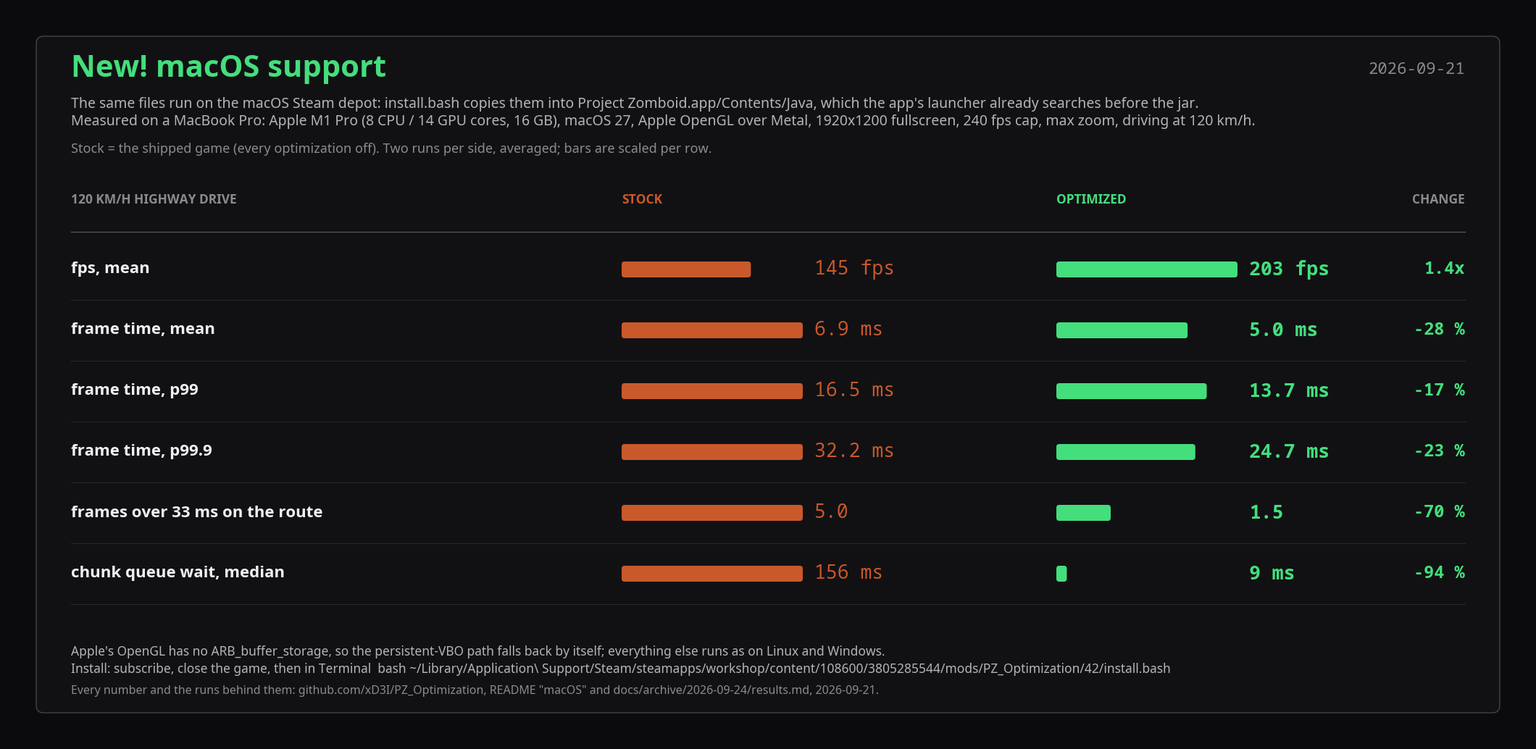

The matplotlib source for this figure: (Note: this script raises an exception after producing the figure.)
#!/usr/bin/env python3
"""Render docs/media/mac-comparison.png: stock vs the overrides on a MacBook Pro (Apple M1 Pro), the
120 km/h highway drive (docs/archive/2026-09-24/results.md, 2026-09-21 macOS section). Same media style as
harness/lowend-table.py (docs/media-style.md): near-black surface, Noto Sans, numbers in Noto Sans Mono,
stock in amber, the overrides in green. The image carries every word of the Workshop's "New! macOS
support" section (the description embeds only the picture): title, machine, date, install line, table.

    python3 harness/mac-table.py                      # PNG
    ffmpeg -y -i docs/media/mac-comparison.png -vf scale=1920:-1 -q:v 3 docs/workshop/images/12-macos.jpg
"""
import matplotlib
matplotlib.use("Agg")
import matplotlib.pyplot as plt
from matplotlib.patches import FancyBboxPatch

OUT = "docs/media/mac-comparison.png"
DATE = "2026-09-21"
# docs/media-style.md, SDR column
BG, PANEL, RULE, INK, INK2, MUTED = "#0b0b0e", "#111114", "#26262c", "#f0f0f4", "#b4b4b8", "#8a8a90"
STOCK, OPT = "#c9592b", "#44de7c"
plt.rcParams["font.family"] = ["Noto Sans", "DejaVu Sans", "sans-serif"]
MONO = "Noto Sans Mono"

# metric, stock, optimized, unit, decimals, higher is better  (mean of two runs per side)
ROWS = [
    ("fps, mean", 144.9, 203.1, "fps", 0, True),
    ("frame time, mean", 6.9, 5.0, "ms", 1, False),
    ("frame time, p99", 16.5, 13.7, "ms", 1, False),
    ("frame time, p99.9", 32.2, 24.7, "ms", 1, False),
    ("frames over 33 ms on the route", 5.0, 1.5, "", 1, False),
    ("chunk queue wait, median", 156, 9, "ms", 0, False),
]

W, ROW_H, HEAD_H, TOP, BOT, PAD = 2100, 84, 84, 236, 150, 40
H = TOP + HEAD_H + ROW_H * len(ROWS) + BOT + PAD
fig = plt.figure(figsize=(W / 100, H / 100), dpi=100)
fig.patch.set_facecolor(BG)
ax = fig.add_axes([0, 0, 1, 1]); ax.set_xlim(0, W); ax.set_ylim(H, 0); ax.axis("off")
ax.add_patch(FancyBboxPatch((PAD, PAD), W - 2 * PAD, H - 2 * PAD, boxstyle="round,pad=0,rounding_size=10",
                            facecolor=PANEL, edgecolor="#505058", linewidth=0.8))

def text(x, y, s, size=15, color=INK, weight="normal", ha="left", va="center", family=None):
    ax.text(x, y, s, fontsize=size, color=color, fontweight=weight, ha=ha, va=va, family=family)

X0 = PAD + 48
text(X0, 86, "New! macOS support", 30, OPT, "bold")
text(W - X0, 86, DATE, 16, MUTED, ha="right", family=MONO)
text(X0, 134, "The same files run on the macOS Steam depot: install.bash copies them into Project Zomboid.app/Contents/Java, "
     "which the app's launcher already searches before the jar.", 14, INK2)
text(X0, 158, "Measured on a MacBook Pro: Apple M1 Pro (8 CPU / 14 GPU cores, 16 GB), macOS 27, Apple OpenGL over Metal, "
     "1920x1200 fullscreen, 240 fps cap, max zoom, driving at 120 km/h.", 14, INK2)
text(X0, 196, "Stock = the shipped game (every optimization off). Two runs per side, averaged; bars are scaled per row.", 13, MUTED)

X_METRIC = X0
X_S, X_P = X0 + 760, X0 + 1360
BAR_W, VAL_X = 250, 266
y = TOP
text(X_METRIC, y + 30, "120 KM/H HIGHWAY DRIVE", 12.5, MUTED, "semibold")
for xr, name, col in ((X_S, "STOCK", STOCK), (X_P, "OPTIMIZED", OPT)):
    text(xr, y + 30, name, 12.5, col, "semibold")
text(W - X0, y + 30, "CHANGE", 12.5, MUTED, "semibold", ha="right")
y += HEAD_H
ax.plot([X0, W - X0], [y - 10, y - 10], color="#505058", lw=1)

for metric, s, p, unit, dec, higher in ROWS:
    cy = y + ROW_H / 2
    text(X_METRIC, cy, metric, 16, INK, "semibold")
    top = max(s, p) or 1
    for xr, v, colour, weight in ((X_S, s, STOCK, "normal"), (X_P, p, OPT, "semibold")):
        w = BAR_W * v / top
        ax.add_patch(FancyBboxPatch((xr, cy - 11), max(w, 3), 22, boxstyle="round,pad=0,rounding_size=4",
                                    facecolor=colour, edgecolor="none"))
        text(xr + VAL_X, cy, f"{v:.{dec}f}" + (f" {unit}" if unit else ""), 19, colour, weight, family=MONO)
    if higher:
        change = f"{p / s:.1f}x"
    elif s and p:
        change = f"{(p / s - 1) * 100:+.0f} %"
    else:
        change = f"{s:.0f} -> {p:.0f}"
    text(W - X0, cy, change, 17, OPT, "semibold", ha="right", family=MONO)
    y += ROW_H
    ax.plot([X0, W - X0], [y, y], color=RULE, lw=0.8)

text(X0, H - PAD - 84, "Apple's OpenGL has no ARB_buffer_storage, so the persistent-VBO path falls back by itself; everything else "
     "runs as on Linux and Windows.", 12.5, INK2)
text(X0, H - PAD - 60, "Install: subscribe, close the game, then in Terminal  bash ~/Library/Application\\ Support/Steam/steamapps/workshop/"
     "content/108600/3805285544/mods/PZ_Optimization/42/install.bash", 12.5, INK2)
text(X0, H - PAD - 30, "Every number and the runs behind them: github.com/xD3I/PZ_Optimization, README \"macOS\" and docs/archive/2026-09-24/results.md, "
     + DATE + ".", 11.5, MUTED)
fig.savefig(OUT, dpi=100, facecolor=BG)
print(OUT, W, H)
